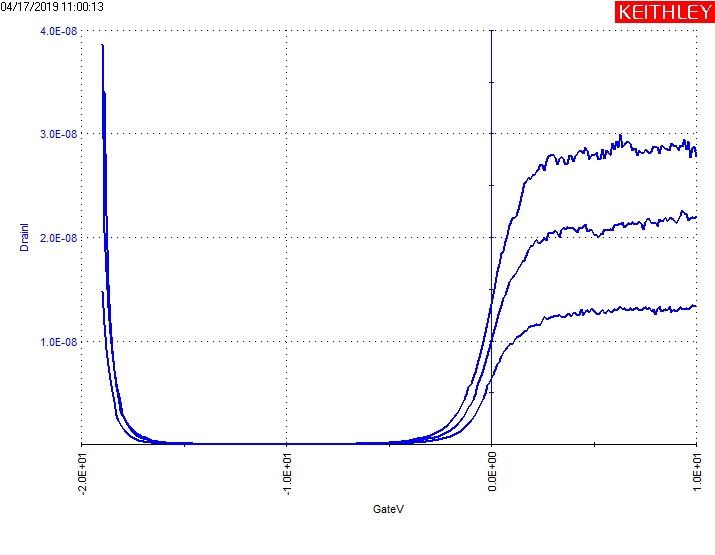

Data behind this chart, as committed beside it:
GateI(1), GateV(1), DrainI(1), DrainV(1), GateI(2), GateV(2), DrainI(2), DrainV(2), GateI(3), GateV(3), DrainI(3), DrainV(3)
-735.6040E-12, -19.0000E+0, 14.7860E-9, 30.0000E-3, -4.2178E-9, -19.0000E+0, 34.1860E-9, 50.0000E-3, -1.2318E-9, -19.0000E+0, 38.6176E-9, 70.0000E-3
-702.3795E-12, -18.9000E+0, 11.5635E-9, 30.0000E-3, -1.6667E-9, -18.9000E+0, 34.0329E-9, 50.0000E-3, -757.0529E-12, -18.9000E+0, 20.5212E-9, 70.0000E-3
-681.7715E-12, -18.8000E+0, 9.2256E-9, 30.0000E-3, -1.2739E-9, -18.8000E+0, 22.1560E-9, 50.0000E-3, -641.3974E-12, -18.8000E+0, 16.6744E-9, 70.0000E-3
-653.1733E-12, -18.7000E+0, 7.6525E-9, 30.0000E-3, -869.7640E-12, -18.7000E+0, 15.4603E-9, 50.0000E-3, -523.2186E-12, -18.7000E+0, 13.2631E-9, 70.0000E-3
-523.6391E-12, -18.6000E+0, 6.3233E-9, 30.0000E-3, -837.8014E-12, -18.6000E+0, 11.7444E-9, 50.0000E-3, -593.8736E-12, -18.6000E+0, 10.7043E-9, 70.0000E-3
-661.1640E-12, -18.5000E+0, 5.1152E-9, 30.0000E-3, -717.0990E-12, -18.5000E+0, 9.0786E-9, 50.0000E-3, -630.0420E-12, -18.5000E+0, 8.7451E-9, 70.0000E-3
-546.7704E-12, -18.4000E+0, 4.1434E-9, 30.0000E-3, -614.0608E-12, -18.4000E+0, 7.1602E-9, 50.0000E-3, -461.3956E-12, -18.4000E+0, 7.1649E-9, 70.0000E-3
-407.5631E-12, -18.3000E+0, 2.7779E-9, 30.0000E-3, -719.2020E-12, -18.3000E+0, 5.6166E-9, 50.0000E-3, -521.1158E-12, -18.3000E+0, 5.9364E-9, 70.0000E-3
-394.9463E-12, -18.2000E+0, 2.3230E-9, 30.0000E-3, -695.6504E-12, -18.2000E+0, 4.5227E-9, 50.0000E-3, -455.5076E-12, -18.2000E+0, 4.9359E-9, 70.0000E-3
-385.6939E-12, -18.1000E+0, 1.9634E-9, 30.0000E-3, -594.7147E-12, -18.1000E+0, 3.3110E-9, 50.0000E-3, -369.2917E-12, -18.1000E+0, 4.1115E-9, 70.0000E-3
-237.6548E-12, -18.0000E+0, 1.6350E-9, 30.0000E-3, -437.8438E-12, -18.0000E+0, 2.8383E-9, 50.0000E-3, -368.4506E-12, -18.0000E+0, 2.9792E-9, 70.0000E-3
-223.7761E-12, -17.9000E+0, 1.3675E-9, 30.0000E-3, -411.3483E-12, -17.9000E+0, 2.4012E-9, 50.0000E-3, -91.7186E-12, -17.9000E+0, 2.6025E-9, 70.0000E-3
-280.1319E-12, -17.8000E+0, 1.1496E-9, 30.0000E-3, -501.3492E-12, -17.8000E+0, 2.0386E-9, 50.0000E-3, -206.1125E-12, -17.8000E+0, 2.2548E-9, 70.0000E-3
-319.2444E-12, -17.7000E+0, 970.5384E-12, 30.0000E-3, -140.5045E-12, -17.7000E+0, 1.7381E-9, 50.0000E-3, -154.3830E-12, -17.7000E+0, 1.9509E-9, 70.0000E-3
-342.3757E-12, -17.6000E+0, 819.8498E-12, 30.0000E-3, -201.4862E-12, -17.6000E+0, 1.4774E-9, 50.0000E-3, 22.6749E-12, -17.6000E+0, 1.6823E-9, 70.0000E-3
-308.7304E-12, -17.5000E+0, 692.8025E-12, 30.0000E-3, -408.8250E-12, -17.5000E+0, 1.2585E-9, 50.0000E-3, -211.5799E-12, -17.5000E+0, 1.4511E-9, 70.0000E-3
-346.5812E-12, -17.4000E+0, 589.7161E-12, 30.0000E-3, -195.5982E-12, -17.4000E+0, 1.0721E-9, 50.0000E-3, -163.6353E-12, -17.4000E+0, 1.2567E-9, 70.0000E-3
-224.1969E-12, -17.3000E+0, 502.3202E-12, 30.0000E-3, -278.8703E-12, -17.3000E+0, 913.3044E-12, 50.0000E-3, -242.7016E-12, -17.3000E+0, 1.0932E-9, 70.0000E-3
-221.2528E-12, -17.2000E+0, 429.5651E-12, 30.0000E-3, -320.5063E-12, -17.2000E+0, 779.3537E-12, 50.0000E-3, -153.5418E-12, -17.2000E+0, 952.2146E-12, 70.0000E-3
-177.0935E-12, -17.1000E+0, 305.5931E-12, 30.0000E-3, -386.9556E-12, -17.1000E+0, 666.3812E-12, 50.0000E-3, -131.2519E-12, -17.1000E+0, 825.3066E-12, 70.0000E-3
-227.1408E-12, -17.0000E+0, 269.0585E-12, 30.0000E-3, -245.6457E-12, -17.0000E+0, 576.1711E-12, 50.0000E-3, -172.0466E-12, -17.0000E+0, 717.1639E-12, 70.0000E-3
-155.6448E-12, -16.9000E+0, 232.8654E-12, 30.0000E-3, -308.3098E-12, -16.9000E+0, 499.4922E-12, 50.0000E-3, -490.4146E-12, -16.9000E+0, 629.6740E-12, 70.0000E-3
8.7962E-12, -16.8000E+0, 200.8054E-12, 30.0000E-3, -385.2731E-12, -16.8000E+0, 435.2599E-12, 50.0000E-3, -144.2895E-12, -16.8000E+0, 553.8643E-12, 70.0000E-3
-137.9810E-12, -16.7000E+0, 173.2258E-12, 30.0000E-3, -174.1496E-12, -16.7000E+0, 316.9778E-12, 50.0000E-3, 103.8440E-12, -16.7000E+0, 486.7237E-12, 70.0000E-3
-232.1876E-12, -16.6000E+0, 150.5073E-12, 30.0000E-3, -138.4015E-12, -16.6000E+0, 279.5481E-12, 50.0000E-3, 38.6564E-12, -16.6000E+0, 428.4964E-12, 70.0000E-3
118.5638E-12, -16.5000E+0, 133.0620E-12, 30.0000E-3, -172.0466E-12, -16.5000E+0, 251.5813E-12, 50.0000E-3, -162.3737E-12, -16.5000E+0, 310.9030E-12, 70.0000E-3
-161.1120E-12, -16.4000E+0, 116.6656E-12, 30.0000E-3, -129.1491E-12, -16.4000E+0, 225.9357E-12, 50.0000E-3, -57.6529E-12, -16.4000E+0, 275.6132E-12, 70.0000E-3
-128.3078E-12, -16.3000E+0, 103.1114E-12, 30.0000E-3, -269.6179E-12, -16.3000E+0, 197.9648E-12, 50.0000E-3, -34.1013E-12, -16.3000E+0, 243.3302E-12, 70.0000E-3
169.0317E-12, -16.2000E+0, 91.1319E-12, 30.0000E-3, -122.4201E-12, -16.2000E+0, 174.9749E-12, 50.0000E-3, -141.7662E-12, -16.2000E+0, 216.3532E-12, 70.0000E-3
-2.1382E-12, -16.1000E+0, 80.1139E-12, 30.0000E-3, 15.9459E-12, -16.1000E+0, 155.0685E-12, 50.0000E-3, 52.5350E-12, -16.1000E+0, 192.5755E-12, 70.0000E-3
-208.6360E-12, -16.0000E+0, 70.9565E-12, 30.0000E-3, -238.0756E-12, -16.0000E+0, 137.5621E-12, 50.0000E-3, -13.0731E-12, -16.0000E+0, 171.7550E-12, 70.0000E-3
121.0871E-12, -15.9000E+0, 62.5726E-12, 30.0000E-3, -34.1013E-12, -15.9000E+0, 122.7551E-12, 50.0000E-3, -132.9341E-12, -15.9000E+0, 153.1495E-12, 70.0000E-3
-7.1853E-12, -15.8000E+0, 55.4797E-12, 30.0000E-3, 16.7870E-12, -15.8000E+0, 109.2878E-12, 50.0000E-3, 2.4877E-12, -15.8000E+0, 137.1911E-12, 70.0000E-3
-138.8221E-12, -15.7000E+0, 48.9676E-12, 30.0000E-3, -100.9712E-12, -15.7000E+0, 97.4245E-12, 50.0000E-3, 47.4882E-12, -15.7000E+0, 122.2552E-12, 70.0000E-3
150.1061E-12, -15.6000E+0, 43.9379E-12, 30.0000E-3, -43.7743E-12, -15.6000E+0, 86.8333E-12, 50.0000E-3, -192.2340E-12, -15.6000E+0, 110.5992E-12, 70.0000E-3
-3.3999E-12, -15.5000E+0, 37.0107E-12, 30.0000E-3, -107.7003E-12, -15.5000E+0, 77.7056E-12, 50.0000E-3, -3.8207E-12, -15.5000E+0, 98.8364E-12, 70.0000E-3
-7.6056E-12, -15.4000E+0, 34.4488E-12, 30.0000E-3, -22.7462E-12, -15.4000E+0, 69.5222E-12, 50.0000E-3, 39.9180E-12, -15.4000E+0, 89.9915E-12, 70.0000E-3
-20.2227E-12, -15.3000E+0, 32.1440E-12, 30.0000E-3, -37.4658E-12, -15.3000E+0, 62.5174E-12, 50.0000E-3, -91.2983E-12, -15.3000E+0, 81.1447E-12, 70.0000E-3
-91.2983E-12, -15.2000E+0, 29.8593E-12, 30.0000E-3, -13.9142E-12, -15.2000E+0, 56.5163E-12, 50.0000E-3, 13.8429E-12, -15.2000E+0, 73.7411E-12, 70.0000E-3
131.1808E-12, -15.1000E+0, 27.7663E-12, 30.0000E-3, -49.2417E-12, -15.1000E+0, 51.3981E-12, 50.0000E-3, 3.7494E-12, -15.1000E+0, 68.7374E-12, 70.0000E-3
-188.8694E-12, -15.0000E+0, 25.6877E-12, 30.0000E-3, -876.6321E-15, -15.0000E+0, 46.7252E-12, 50.0000E-3, 1.6466E-12, -15.0000E+0, 64.0569E-12, 70.0000E-3
-184.6636E-12, -14.9000E+0, 24.7339E-12, 30.0000E-3, 109.7320E-12, -14.9000E+0, 42.7286E-12, 50.0000E-3, 81.5541E-12, -14.9000E+0, 59.7941E-12, 70.0000E-3
-108.1208E-12, -14.8000E+0, 23.3778E-12, 30.0000E-3, -259.1036E-12, -14.8000E+0, 38.4403E-12, 50.0000E-3, 150.1061E-12, -14.8000E+0, 55.7035E-12, 70.0000E-3
-26.1106E-12, -14.7000E+0, 21.9830E-12, 30.0000E-3, -196.0190E-12, -14.7000E+0, 35.3217E-12, 50.0000E-3, 61.3669E-12, -14.7000E+0, 51.9403E-12, 70.0000E-3
-107.2797E-12, -14.6000E+0, 20.6683E-12, 30.0000E-3, -111.4853E-12, -14.6000E+0, 32.8489E-12, 50.0000E-3, 97.5355E-12, -14.6000E+0, 48.7864E-12, 70.0000E-3
40.3386E-12, -14.5000E+0, 18.8027E-12, 30.0000E-3, -70.2700E-12, -14.5000E+0, 30.9433E-12, 50.0000E-3, 169.8728E-12, -14.5000E+0, 45.8460E-12, 70.0000E-3
5.8524E-12, -14.4000E+0, 17.2350E-12, 30.0000E-3, -10.1292E-12, -14.4000E+0, 29.0177E-12, 50.0000E-3, 158.5174E-12, -14.4000E+0, 43.1006E-12, 70.0000E-3
105.1057E-12, -14.3000E+0, 16.4150E-12, 30.0000E-3, -24.0079E-12, -14.3000E+0, 27.4656E-12, 50.0000E-3, 169.4520E-12, -14.3000E+0, 40.4734E-12, 70.0000E-3
138.7508E-12, -14.2000E+0, 15.6259E-12, 30.0000E-3, 7.5346E-12, -14.2000E+0, 26.1055E-12, 50.0000E-3, 204.7795E-12, -14.2000E+0, 35.9601E-12, 70.0000E-3
58.8433E-12, -14.1000E+0, 14.8460E-12, 30.0000E-3, 57.5817E-12, -14.1000E+0, 24.9549E-12, 50.0000E-3, 141.6949E-12, -14.1000E+0, 34.9494E-12, 70.0000E-3
103.0029E-12, -14.0000E+0, 14.2445E-12, 30.0000E-3, 68.9370E-12, -14.0000E+0, 23.5015E-12, 50.0000E-3, 104.2646E-12, -14.0000E+0, 33.6838E-12, 70.0000E-3
96.2738E-12, -13.9000E+0, 13.5792E-12, 30.0000E-3, 105.5263E-12, -13.9000E+0, 22.4697E-12, 50.0000E-3, 91.6475E-12, -13.9000E+0, 32.6406E-12, 70.0000E-3
153.8911E-12, -13.8000E+0, 12.4282E-12, 30.0000E-3, 136.6482E-12, -13.8000E+0, 21.4654E-12, 50.0000E-3, 88.2829E-12, -13.8000E+0, 31.7089E-12, 70.0000E-3
95.8533E-12, -13.7000E+0, 12.2034E-12, 30.0000E-3, 134.9658E-12, -13.7000E+0, 20.4653E-12, 50.0000E-3, 81.5541E-12, -13.7000E+0, 30.5146E-12, 70.0000E-3
125.2929E-12, -13.6000E+0, 11.9145E-12, 30.0000E-3, 142.5360E-12, -13.6000E+0, 19.7358E-12, 50.0000E-3, 173.2374E-12, -13.6000E+0, 28.0800E-12, 70.0000E-3
214.8732E-12, -13.5000E+0, 11.3724E-12, 30.0000E-3, 167.3495E-12, -13.5000E+0, 18.8448E-12, 50.0000E-3, 127.8162E-12, -13.5000E+0, 26.1991E-12, 70.0000E-3
163.1437E-12, -13.4000E+0, 11.1276E-12, 30.0000E-3, 133.2836E-12, -13.4000E+0, 18.1269E-12, 50.0000E-3, -25.2695E-12, -13.4000E+0, 24.7476E-12, 70.0000E-3
140.8538E-12, -13.3000E+0, 10.6094E-12, 30.0000E-3, 176.6016E-12, -13.3000E+0, 17.5352E-12, 50.0000E-3, 18.0486E-12, -13.3000E+0, 24.9984E-12, 70.0000E-3
137.4891E-12, -13.2000E+0, 10.1275E-12, 30.0000E-3, 222.8639E-12, -13.2000E+0, 16.9843E-12, 50.0000E-3, 152.2091E-12, -13.2000E+0, 24.6274E-12, 70.0000E-3
99.2177E-12, -13.1000E+0, 10.0632E-12, 30.0000E-3, 207.7236E-12, -13.1000E+0, 16.4220E-12, 50.0000E-3, 97.5355E-12, -13.1000E+0, 23.3997E-12, 70.0000E-3
... 231 more rows
